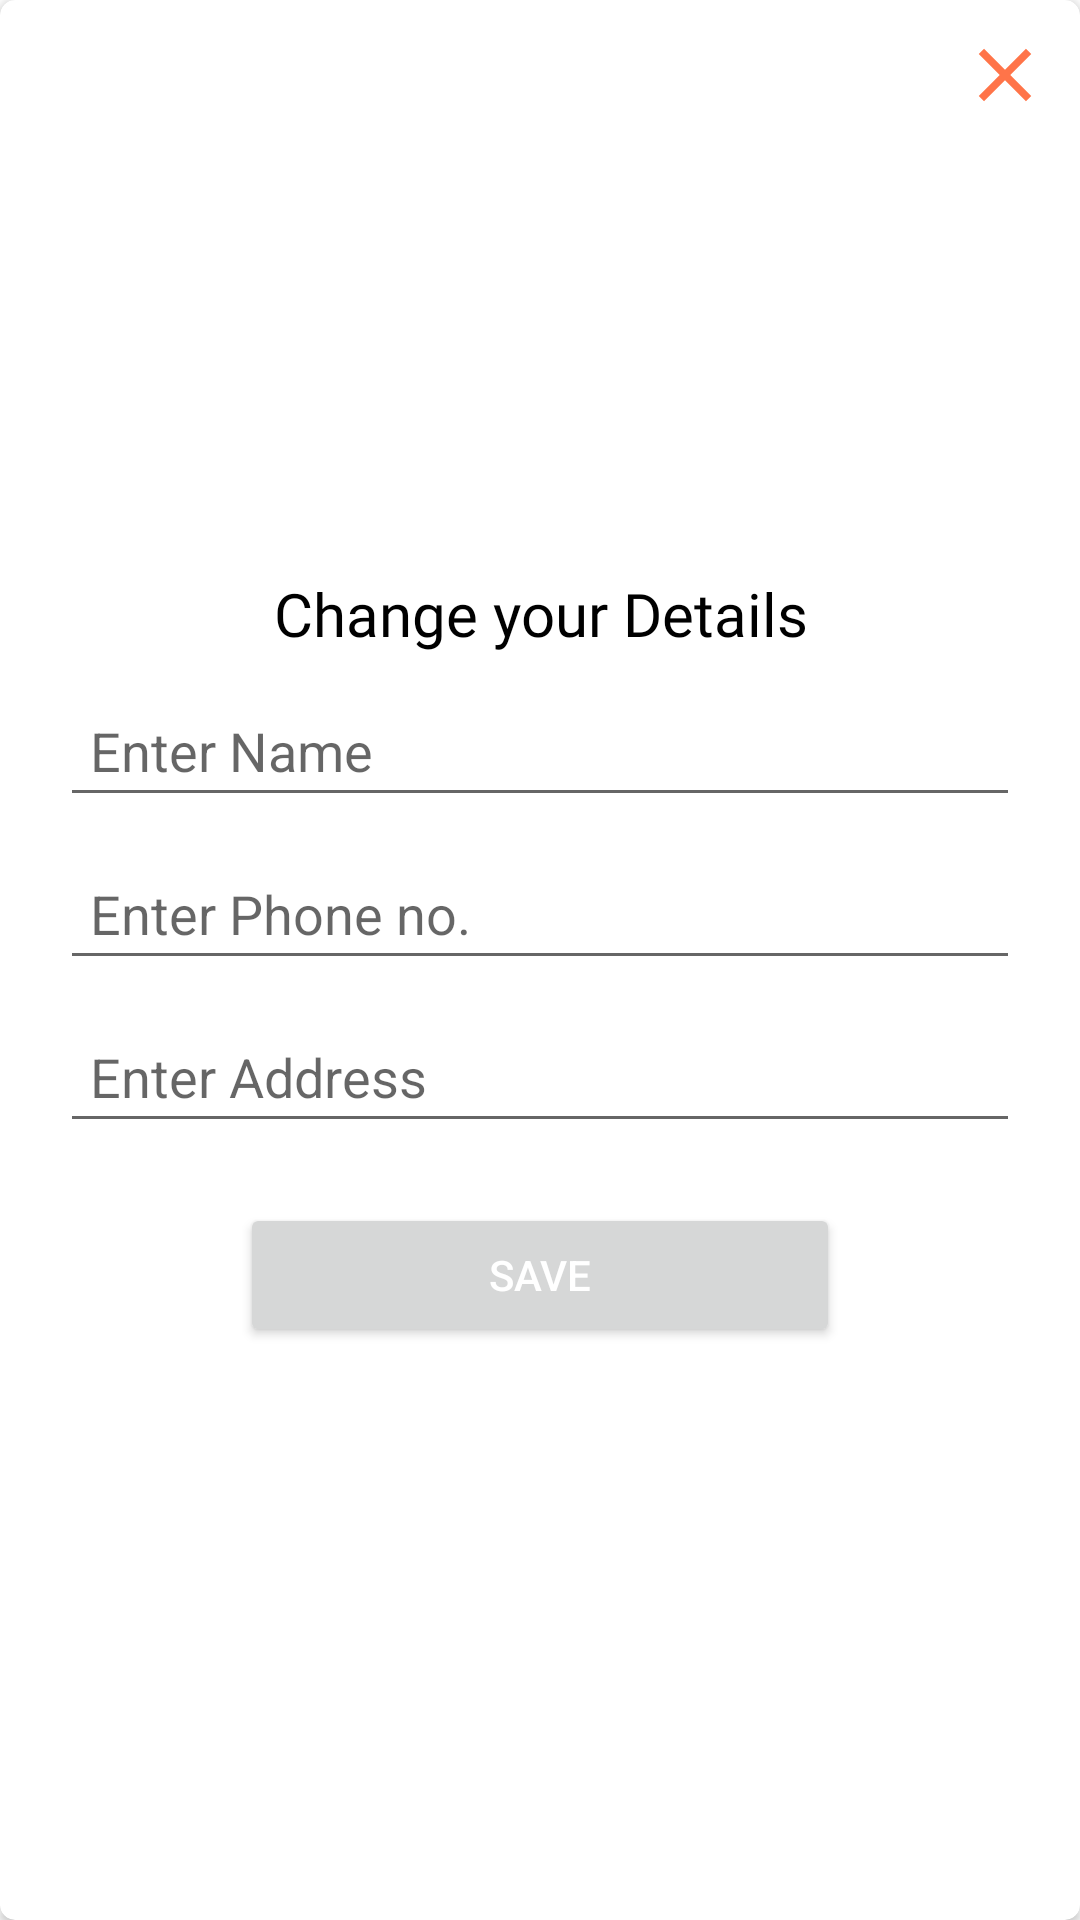

Reconstruct the res/layout file that produces this screen, plus the resources it refers to.
<!-- AndroidManifest.xml: application theme Theme.Major_project -->
<!-- res/layout/modify_user_details.xml -->
<?xml version="1.0" encoding="utf-8"?>
<androidx.cardview.widget.CardView xmlns:android="http://schemas.android.com/apk/res/android"
    android:layout_width="match_parent"
    android:layout_height="wrap_content"
    xmlns:app="http://schemas.android.com/apk/res-auto"
    app:cardCornerRadius="5dp"
    >
    <ImageView
        android:id="@+id/close"
        android:layout_width="30dp"
        android:layout_height="30dp"
        android:src="@drawable/baseline_close_orange_24"
        android:layout_margin="10dp"
        android:layout_gravity="right"/>
    <LinearLayout
        android:layout_width="match_parent"
        android:layout_height="match_parent"
        android:padding="20dp"
        android:gravity="center"
        android:orientation="vertical"
        >
        <TextView
            android:layout_width="200dp"
            android:layout_height="wrap_content"
            android:text="Change your Details"
            android:gravity="center"
            android:textSize="20sp"
            android:textColor="@color/black"
            android:fontFamily="@font/brandon_blk"
            />
        <EditText
            android:id="@+id/name"
            android:layout_width="match_parent"
            android:layout_height="wrap_content"
            android:padding="10dp"
            android:hint="Enter Name"
            android:layout_marginTop="10dp"
            android:inputType="text"
            android:maxLines="1"
            android:layout_marginBottom="5dp"/>
        <EditText
            android:id="@+id/phone"
            android:layout_width="match_parent"
            android:layout_height="wrap_content"
            android:padding="10dp"
            android:layout_marginTop="5dp"
            android:inputType="number"
            android:hint="Enter Phone no."
            android:maxLength="10"
            android:layout_marginBottom="5dp"/>
        <EditText
            android:id="@+id/address"
            android:layout_width="match_parent"
            android:layout_height="wrap_content"
            android:padding="10dp"
            android:layout_marginTop="5dp"
            android:hint="Enter Address"
            android:nestedScrollingEnabled="false"
            android:layout_marginBottom="20dp"/>
        <Button
            android:id="@+id/save"
            android:layout_width="200dp"
            android:layout_height="wrap_content"
            android:textColor="@color/white"
            android:text="Save"
            />

    </LinearLayout>
</androidx.cardview.widget.CardView>
<!-- resources referenced by this layout -->
<resources>
  <color name="black">#FF000000</color>
  <color name="white">#FFFFFFFF</color>
  <!-- drawable baseline_close_orange_24 (drawable) -->
  <vector android:alpha="0.83" android:height="24dp"
      android:tint="#FF5722" android:viewportHeight="24"
      android:viewportWidth="24" android:width="24dp" xmlns:android="http://schemas.android.com/apk/res/android">
      <path android:fillColor="@android:color/white" android:pathData="M19,6.41L17.59,5 12,10.59 6.41,5 5,6.41 10.59,12 5,17.59 6.41,19 12,13.41 17.59,19 19,17.59 13.41,12z"/>
  </vector>
  <style name="Theme.Major_project" parent="Base.Theme.Major_project">
      </style>
  <style name="Base.Theme.Major_project" parent="Theme.MaterialComponents.Light.NoActionBar">
          
          <item name="colorPrimary">@color/orange</item>
          <item name="colorPrimaryVariant">@color/green_dark</item>
          <item name="colorOnPrimary">@color/white</item>
          
          <item name="colorSecondary">@color/blue</item>
          <item name="colorSecondaryVariant">@color/blue_dark</item>
          <item name="colorOnSecondary">@color/black</item>
          
          <item name="android:statusBarColor" tools:targetApi="l">@color/orange</item>
          
      </style>
  <color name="orange">#ff5722</color>
  <color name="green_dark">#003300</color>
  <color name="blue">#0288D1</color>
  <color name="blue_dark">#005B9F</color>
</resources>
